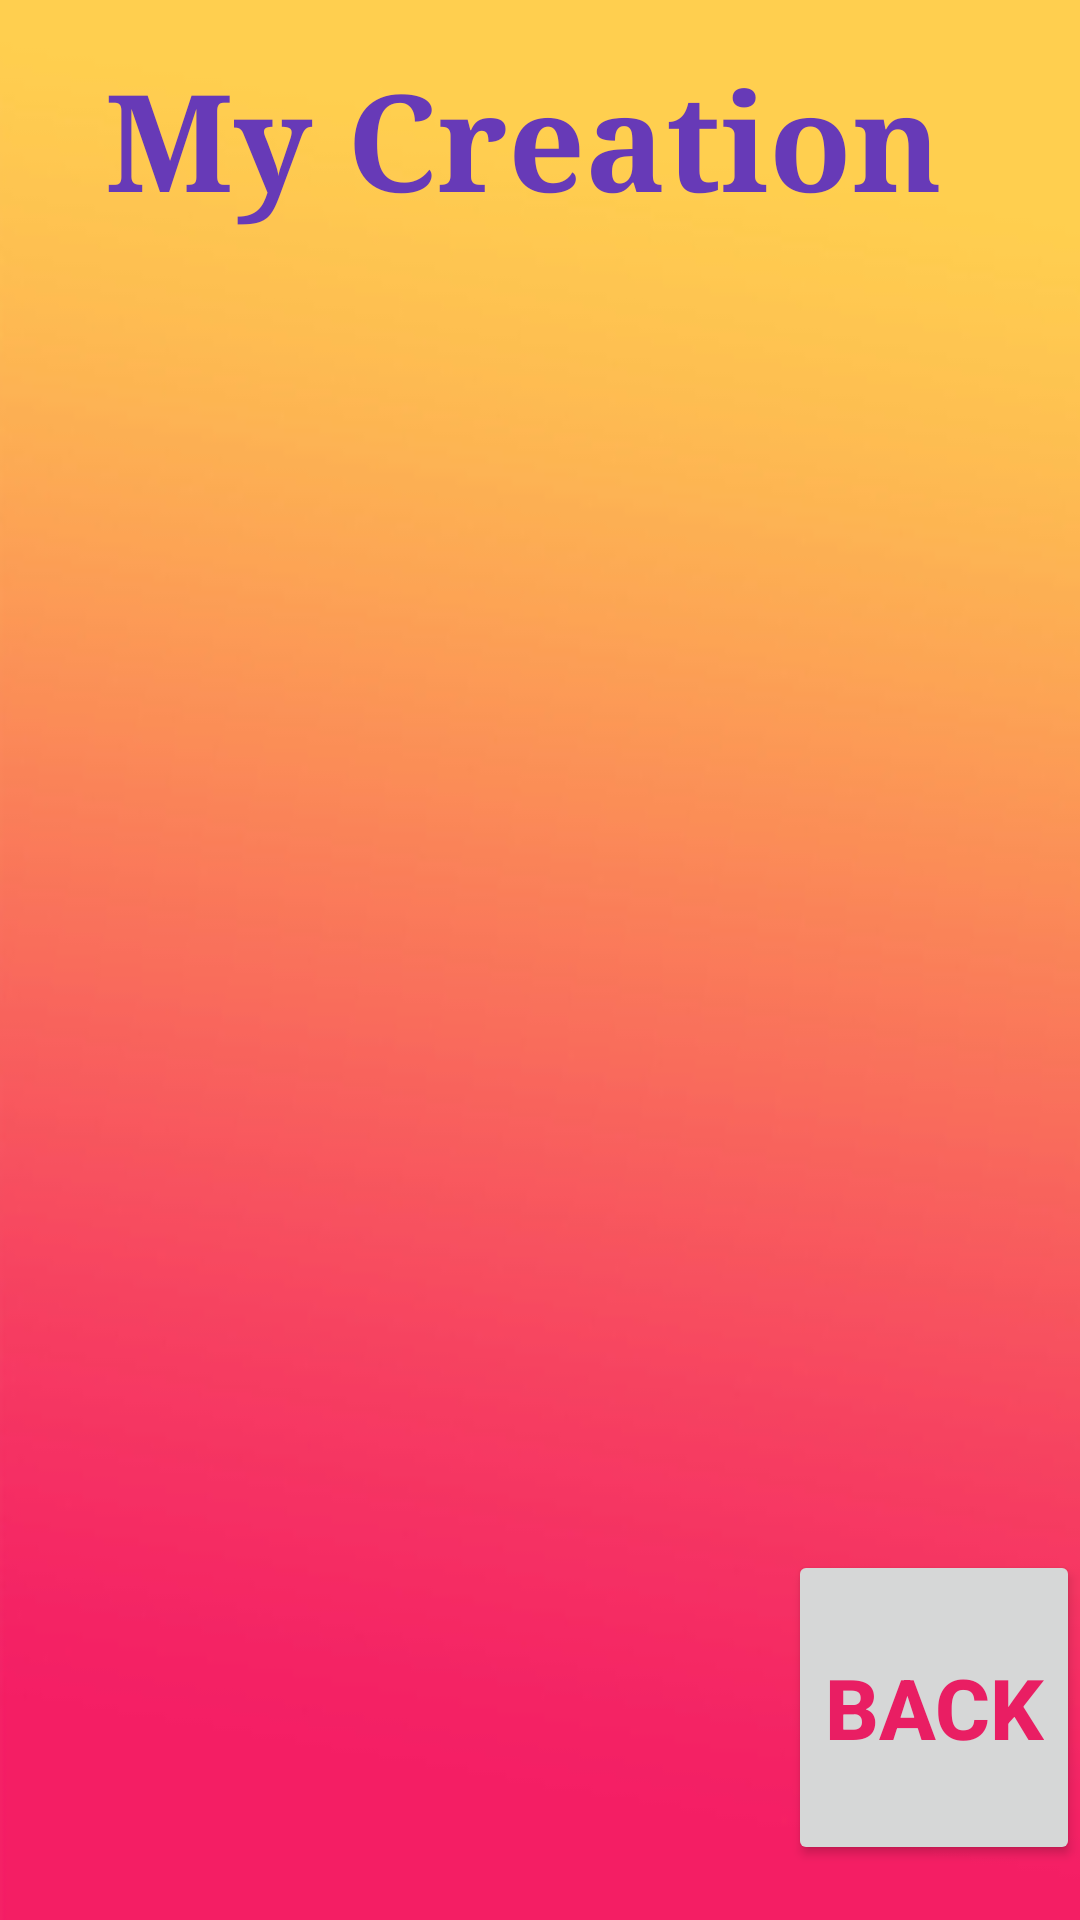

Android layout source for this screen:
<!-- AndroidManifest.xml: application theme Theme.WelcomeToStoryMation -->
<!-- res/layout/activity_my_creation.xml -->
<?xml version="1.0" encoding="utf-8"?>
<LinearLayout xmlns:android="http://schemas.android.com/apk/res/android"
    xmlns:app="http://schemas.android.com/apk/res-auto"
    xmlns:tools="http://schemas.android.com/tools"
    android:layout_width="match_parent"
    android:layout_height="match_parent"
    android:background="@drawable/background"
    android:orientation="vertical"
    tools:context=".my_creation">


    <TextView
        android:id="@+id/text_view_p1"
        android:layout_width="346dp"
        android:layout_height="wrap_content"
        android:layout_marginStart="35dp"
        android:layout_marginTop="16dp"
        android:layout_marginBottom="440dp"
        android:fontFamily="serif"
        android:text="My Creation"
        android:textColor="#673AB7"
        android:textSize="45sp"
        android:textStyle="bold"
        app:layout_constraintStart_toEndOf="parent"
        app:layout_constraintTop_toTopOf="parent" />





    <Button
        android:id="@+id/button1"
        android:layout_width="wrap_content"
        android:layout_height="105dp"
        android:layout_gravity="end"
        android:insetTop="30dp"
        android:insetBottom="10dp"
        android:onClick="btnback"
        android:text="BACK"
        android:textColor="#E91E63"
        android:textSize="28sp"
        android:textStyle="bold"
        tools:layout_editor_absoluteX="58dp"
        tools:layout_editor_absoluteY="513dp" />


</LinearLayout>
<!-- resources referenced by this layout -->
<resources>
  <!-- drawable background: jpg bitmap (drawable, 28704 bytes) -->
  <style name="Theme.WelcomeToStoryMation" parent="Theme.MaterialComponents.DayNight.DarkActionBar">
          
          <item name="colorPrimary">@color/purple_500</item>
          <item name="colorPrimaryVariant">@color/purple_700</item>
          <item name="colorOnPrimary">@color/white</item>
          
          <item name="colorSecondary">@color/teal_200</item>
          <item name="colorSecondaryVariant">@color/teal_700</item>
          <item name="colorOnSecondary">@color/black</item>
          
          <item name="android:statusBarColor" tools:targetApi="l">?attr/colorPrimaryVariant</item>
          
      </style>
  <!-- not gathered from this repository: default colours our renderer supplied (Android Studio template values) -->
  <color name="purple_500">#FF6200EE</color>
  <color name="purple_700">#FF3700B3</color>
  <color name="teal_200">#FF03DAC5</color>
  <color name="teal_700">#FF018786</color>
  <color name="black">#FF000000</color>
  <color name="white">#FFFFFFFF</color>
</resources>
